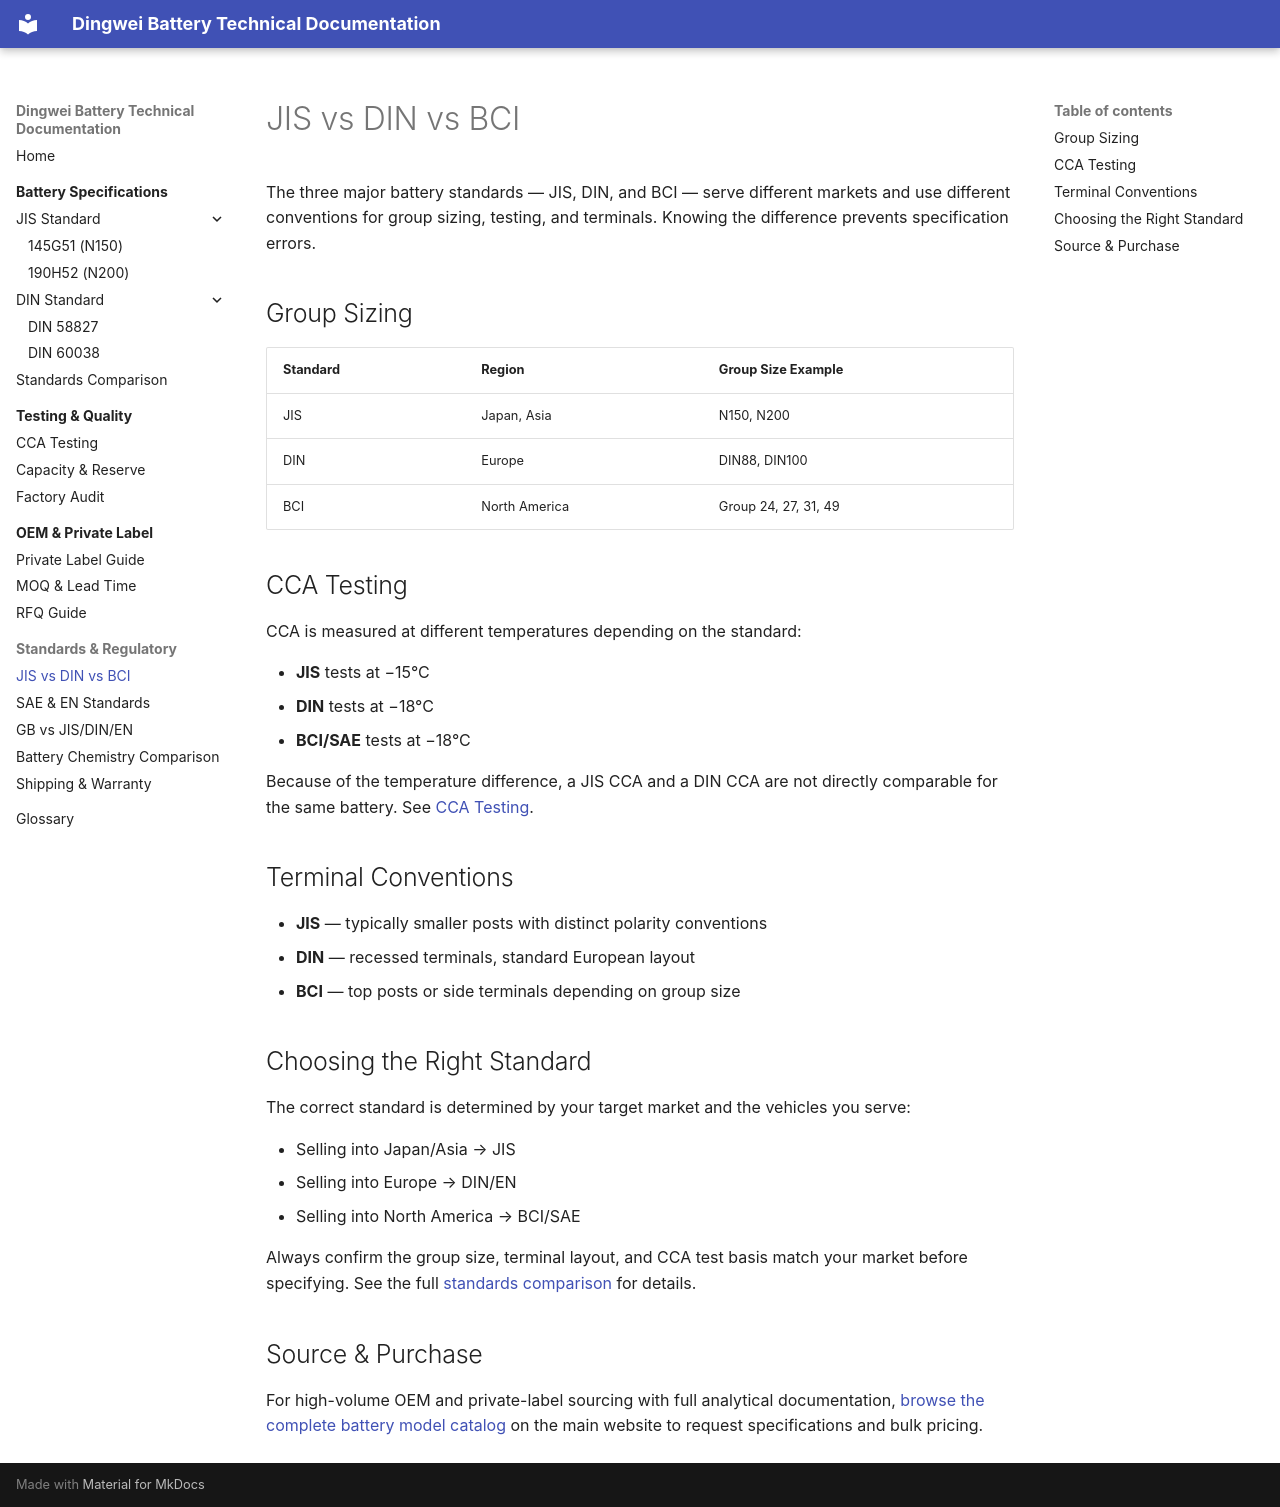

repository: martinxionbiotech-max/dingweibattery-docs · page: standards/jis-din-bci/index.html · generator: mkdocs

---
description: JIS vs DIN vs BCI battery standards — how the three major standards differ in group sizing, CCA testing, and terminal conventions.
schema_type: TechArticle
date: 2026-09-08
---

# JIS vs DIN vs BCI

The three major battery standards — JIS, DIN, and BCI — serve different markets and use different conventions for group sizing, testing, and terminals. Knowing the difference prevents specification errors.

## Group Sizing

| Standard | Region | Group Size Example |
|---|---|---|
| JIS | Japan, Asia | N150, N200 |
| DIN | Europe | DIN88, DIN100 |
| BCI | North America | Group 24, 27, 31, 49 |

## CCA Testing

CCA is measured at different temperatures depending on the standard:

- **JIS** tests at −15°C
- **DIN** tests at −18°C
- **BCI/SAE** tests at −18°C

Because of the temperature difference, a JIS CCA and a DIN CCA are not directly comparable for the same battery. See [CCA Testing](../quality/cca-testing.md).

## Terminal Conventions

- **JIS** — typically smaller posts with distinct polarity conventions
- **DIN** — recessed terminals, standard European layout
- **BCI** — top posts or side terminals depending on group size

## Choosing the Right Standard

The correct standard is determined by your target market and the vehicles you serve:

- Selling into Japan/Asia → JIS
- Selling into Europe → DIN/EN
- Selling into North America → BCI/SAE

Always confirm the group size, terminal layout, and CCA test basis match your market before specifying. See the full [standards comparison](../specs/standards-comparison.md) for details.

## Source & Purchase

For high-volume OEM and private-label sourcing with full analytical documentation, [browse the complete battery model catalog](https://dingweibattery.com/data/) on the main website to request specifications and bulk pricing.
